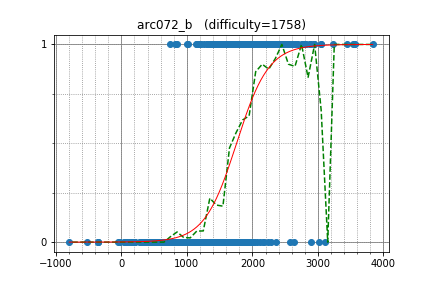

Values plotted in this chart, from the file beside it:
jonathanirvings, 2598.932288, 1
matsu7874, 1921, 1
ixxa, 1977, 1
starry_tales, 820.6, 1
myanta, 1414, 1
yj12, 1167, 1
OccccccuPie, 1016, 1
rachitjain, 1693, 1
takeya, 1584, 1
phero, 1534, 1
EndlessSora, 1445, 1
shibly, 1138, 1
smallcattom, 1315, 1
Tarun_, 1339, 1
takkii, 852.1, 1
thienlongtpct, 1478, 0
Amiri, 1029, 0
johnnyhibiki, 1158, 0
dameningen, 1098, 0
anekawa, 1326, 0
YJH143, 1470, 0
CoDeRoK, 1906, 0
suzutaku_cse, 1360, 0
fall, 514.9, 0
temple, 1224, 0
ugwis, 1301, 0
inmir, 978.1, 0
aketijyuuzou, 1413, 0
idon, 990.8, 0
meg, 1116, 0
Gale, 1163, 0
kjnh10, 1297, 0
qianqian, 935.7, 0
yxl, 1600, 0
uchina, 1226, 0
yamidark, 879.3, 0
drone1973, 1115, 0
nannany, 1302, 0
hanssy, 1245, 0
kurarrr, 852.7, 0
atcoder_, 1517, 0
nadare881, 1167, 0
albicilla, 1208, 0
g0rilla, 1211, 0
cedretaber, 717.1, 0
utdotk, 1792, 0
Yulian, 1385, 0
ZZZZone, 1408, 0
s14ti028, 1076, 0
tanruidd, 1164, 0
okaduki, 2175, 1
himkt, 931.4, 0
sopurani885, 1072, 0
junjunjunk, 841.9, 0
htkb, 1241, 0
hshota0530, 1451, 0
jasamdobro, 1055, 0
hayabusa104, 980.1, 0
kengo0o0, 996.6, 0
puhro, 1296, 0
atkrym, 1143, 0
... 748 more rows
